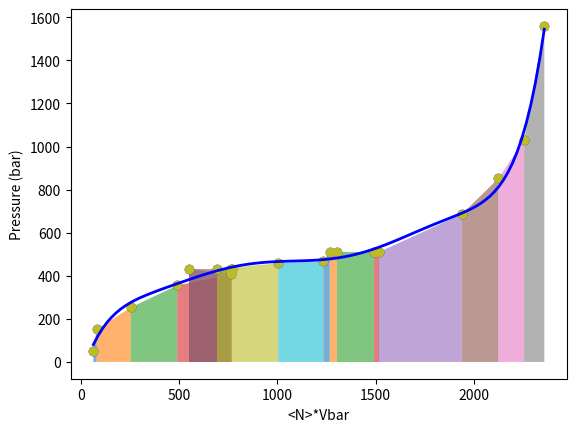

Write Python code to recreate this figure.
import numpy as np
import matplotlib.pyplot as plt


#c partial molar volume vbar for methanol at 298.15 K
###Constants:
a0=0.0771323
a1=-0.0184755
a2=0.00120936
an0=223.7
akT=.41145e-20
vbar0=(25*25*25)/an0

print("\nWork Calculations from Hydrocarbon graphs, 8 Angstroms: Intrusion\n")

#pressure in bar = i in increments of 1 bar
pbulk = np.array([50.184917, 151.19697, 252.85251, 355.0541, 406.34206, 432.03056, 432.03056, 432.03056, 432.03056, 457.748, 468.04298, 509.26782, 509.26782, 509.26782, 509.26782, 685.24248, 851.93619, 1030.1112, 1559.9907])
nmol = np.array([0.9, 1.16, 3.75, 7.34, 11.5, 8.3, 11.6, 11.5, 10.45, 15.2, 18.7, 19.268, 19.8, 22.7, 23.05, 29.9, 33.2, 35.66, 38.4])


an = an0 + (a0*pbulk) + (a1*pbulk**1.2) + (a2*pbulk**1.4)


#vbar will be expressed in angstrom*3 and number density in nm**-3
vbar = (25*25*25)/an
rho = 1/(vbar*1000)

vol = vbar*nmol

for i in range(len(vol) - 1):
    x = [vol[i], vol[i+1]]
    y = [pbulk[i], pbulk[i+1]]
    
    plt.fill_between(x, y, alpha=0.6)



degree = 7 

coefficients = np.polyfit(vol, pbulk, degree)
vol_smooth = np.linspace(min(vol), max(vol), 100)
pbulk_fitted = np.polyval(coefficients, vol_smooth)

plt.scatter(vol, pbulk, label='Original points', color='blue')
plt.plot(vol_smooth, pbulk_fitted, color='blue', label=f'Degree {degree} fit', linewidth=2)
plt.xlabel('<N>*Vbar')
plt.ylabel('Pressure (bar)')



#print(f"Coefficients: {coefficients}")

integral_coefficients = np.polyint(coefficients)

print("<N>*Vbar points: ",vol,"\n")



# Work integral from min(vol) to max(vol)
integral_value = np.polyval(integral_coefficients, max(vol)) - \
                 np.polyval(integral_coefficients, min(vol))

print(f"Definite integral from {min(vol):.3f} to {max(vol):.3f} = {integral_value:.6f} Joules")


plt.scatter(vol,pbulk,label = 'My points')
plt.xlabel('<N>*Vbar'), plt.ylabel('Pressure (bar)')


W = np.trapezoid(pbulk, vol)
print(f"Trapezoidal integral from {min(vol):.3f} to {max(vol):.3f} = ", W, " Joules\n\n")

plt.show()
